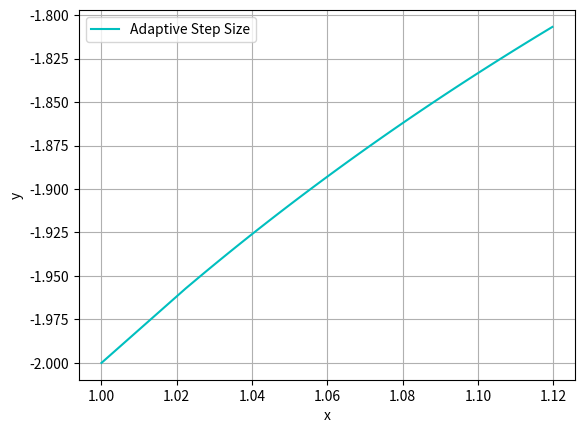

Reproduce this figure in Python.
#Question 9
# [redacted]
import numpy as np
import matplotlib.pyplot as plt
from scipy.integrate import odeint
def f(y,t):#Definition of the function given in the question
    return (y**2+y)/t
def rk4(w,x,h):# Definition of the Runge Kutta method
    k1 = h*f(w,x)
    k2 = h*f(w+k1/2,x+h/2)
    k3 = h*f(w+k2/2,x+h/2)
    k4 = h*f(w+k3,x+h)
    return  w+(k1+2*k2+2*k3+k4)/6
h=0.1 #step-size
N=100 # iteration
x_0=1 # initial value  of x
w1_0=-2 #initial value of y
w2_0=-2
x,w1,w2=[],[],[]
x.append(x_0)
w1.append(w1_0)
w2.append(w2_0)
Accuracy=1e-4
for i in range(N):
	W1=w1[i];W2=w2[i];X=x[i]
	if(X>=3):
		break
	y1=rk4(W1,X,h)
	y2=rk4(W2,X,2*h)
	error=abs((y1-y2)/30)
	h1=h*(Accuracy*h/error)**(1/4) # updated step-size
	if(error>Accuracy):
		h=h1
		y1=rk4(W1,X,h)
		y2=rk4(W2,X,2*h)
		w1.append(y1)
		w2=w1
	else:
		w1.append(y1)
		w2=w1
	x.append(X+h)
plt.plot(x,w1,'c',label = 'Adaptive Step Size')
plt.xlabel('x')
plt.ylabel('y')
plt.legend()
plt.grid()
plt.show()
